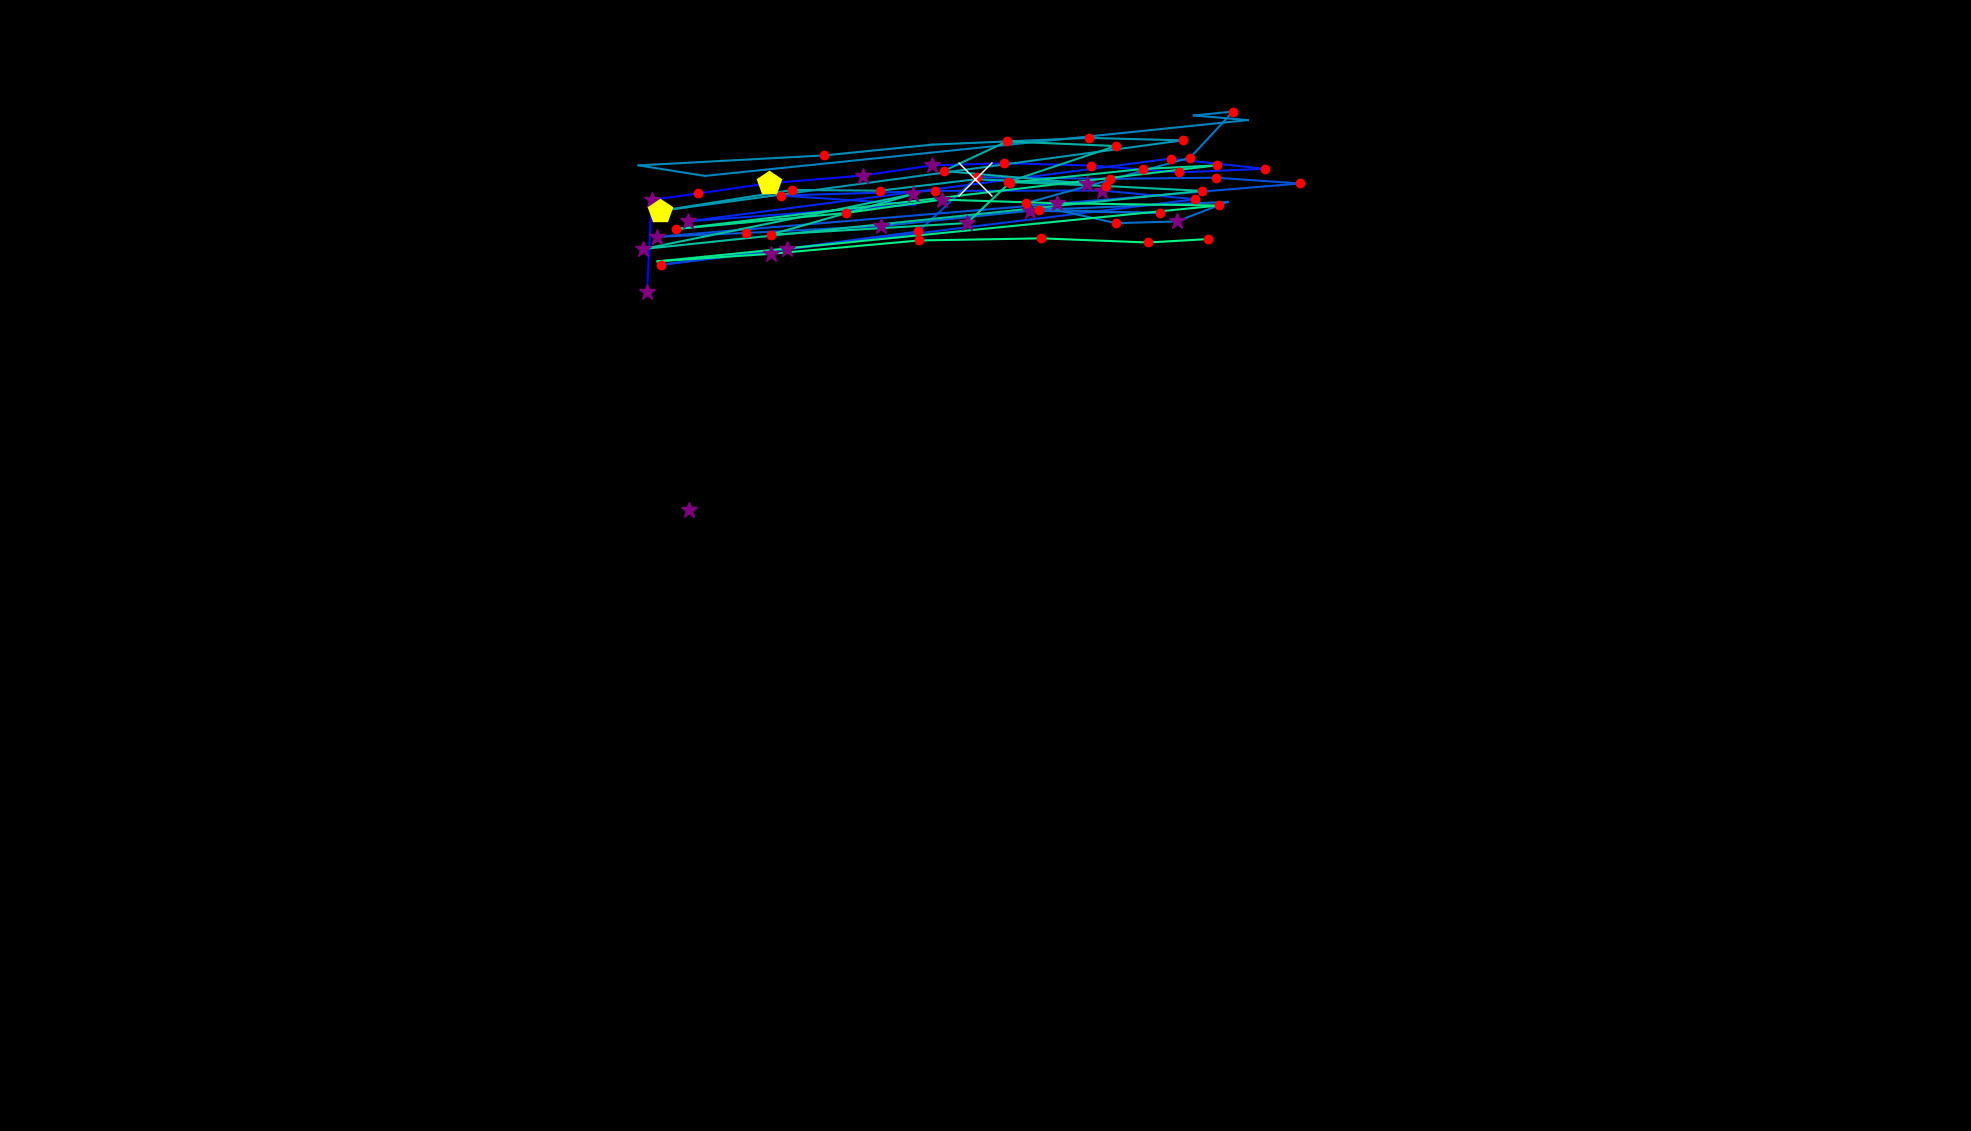

The data file committed next to this chart (first rows):
, fixation_id, timestamp, avg_gaze_x, avg_gaze_y, duration
0, 0.0, 0.0, 894.5, 805.9, 313.3
1, 44.0, 12314, 840.3, 1090, 253
2, 45.0, 12748, 846.3, 1209, 397.6
3, 46.0, 13169, 906.4, 1218, 216.9
4, 47.0, 13410, 998.6, 1231, 530.2
5, 48.0, 13965, 1120, 1241, 277.1
6, 49.0, 14314, 1210, 1254, 253
7, 50.0, 14591, 1304, 1257, 144.6
8, 51.0, 14796, 1417, 1254, 180.7
9, 52.0, 15037, 1531, 1245, 156.6
10, 53.0, 15254, 1642, 1250, 216.9
11, 54.0, 15495, 1520, 1263, 228.9
12, 55.0, 15820, 894, 1181, 301.2
13, 56.0, 16254, 1189, 1203, 96.39
14, 57.0, 16459, 1014, 1215, 241
15, 58.0, 16784, 1214, 1221, 132.5
16, 59.0, 16989, 1431, 1221, 373.5
17, 60.0, 17387, 1552, 1210, 204.8
18, 61.0, 17688, 858.4, 1125, 204.8
19, 62.0, 18025, 1022, 1146, 289.2
20, 63.0, 18351, 1193, 1168, 228.9
21, 64.0, 18688, 1269, 1239, 192.8
22, 65.0, 18917, 1441, 1237, 192.8
23, 66.0, 19182, 1579, 1238, 216.9
24, 67.0, 19423, 1689, 1231, 168.7
25, 68.0, 19724, 853.1, 1161, 265.1
26, 69.0, 20025, 969.2, 1166, 180.7
27, 70.0, 20254, 1144, 1175, 361.5
28, 71.0, 20676, 1337, 1195, 253
29, 72.0, 21062, 1507, 1192, 132.5
30, 73.0, 21266, 1350, 1196, 180.7
31, 74.0, 21531, 1595, 1207, 108.4
32, 75.0, 21688, 1528, 1181, 385.6
33, 76.0, 22098, 1450, 1179, 180.7
34, 77.0, 22315, 1332, 1205, 144.6
35, 78.0, 22556, 1546, 1264, 156.6
36, 79.0, 22760, 1601, 1324, 204.8
37, 80.0, 22989, 1550, 1319, 96.39
38, 81.0, 23110, 1621, 1313, 96.39
39, 82.0, 23291, 915.4, 1240, 96.39
40, 83.0, 23411, 829.4, 1254, 96.39
41, 84.0, 23664, 1071, 1267, 228.9
42, 85.0, 23965, 1211, 1281, 96.39
43, 86.0, 24194, 1414, 1290, 228.9
44, 87.0, 24447, 1536, 1287, 204.8
45, 88.0, 24748, 857.7, 1195, 433.8
46, 89.0, 25255, 1029, 1222, 228.9
47, 90.0, 25544, 1143, 1221, 156.6
48, 91.0, 25736, 1267, 1236, 554.3
49, 92.0, 26315, 1412, 1230, 289.2
50, 93.0, 26676, 1226, 1247, 180.7
51, 94.0, 26881, 1307, 1285, 132.5
52, 95.0, 27050, 1449, 1279, 120.5
53, 96.0, 27447, 1309, 1232, 156.6
54, 97.0, 27628, 1436, 1227, 168.7
55, 98.0, 27845, 1560, 1221, 216.9
56, 99.0, 28122, 835.4, 1145, 301.2
57, 100.0, 28447, 1186, 1217, 253
58, 101.0, 28737, 1001, 1164, 204.8
59, 102.0, 28978, 1256, 1179, 301.2
... 14 more rows
